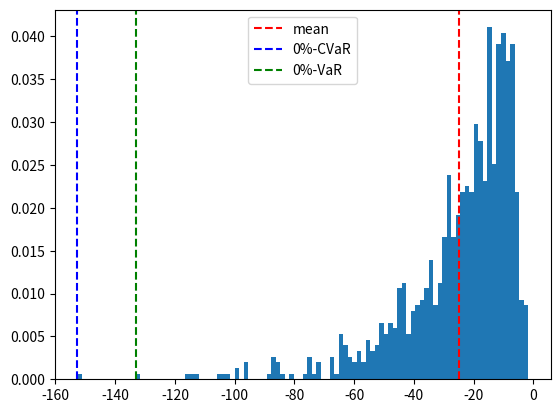

The script that saved this image:
import numpy as np
import matplotlib.pyplot as plt

def main():
    mu, sigma = 3., 0.7  # mean and standard deviation
    s = 1 - np.random.lognormal(mu, sigma, 1000)

    plt.hist(s, 100, density=True, align='mid')

    plt.axis('tight')
    alpha = 0.001
    average = np.mean(s)
    cvar = np.mean(s[s < np.quantile(s, alpha)])
    var = np.quantile(s, alpha)

    plt.axvline(x=float(average), color='r', linestyle='--', label='mean')
    plt.axvline(x=float(cvar), color='b', linestyle='--', label=f'{int(alpha*100)}%-CVaR')
    plt.axvline(x=float(var), color='g', linestyle='--', label=f'{int(alpha*100)}%-VaR')
    plt.legend()
    plt.show()

if __name__ == '__main__':
    main()